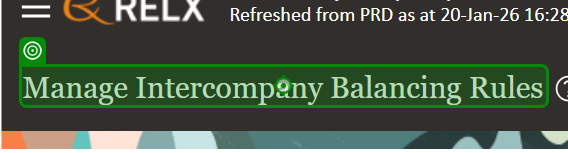
Task: Robotic Enterprise Framework
Workflow: NavigateToIntercompanyBalancing

Step 1: Label 'Manage Intercompany Bal…' on the heading 'Manage Intercompany Balancing Rules' in window 'Manage Intercompany Balancing Rules - Setup and Maintenance - Oracle Fusion Cloud Applications' (chrome.exe)
